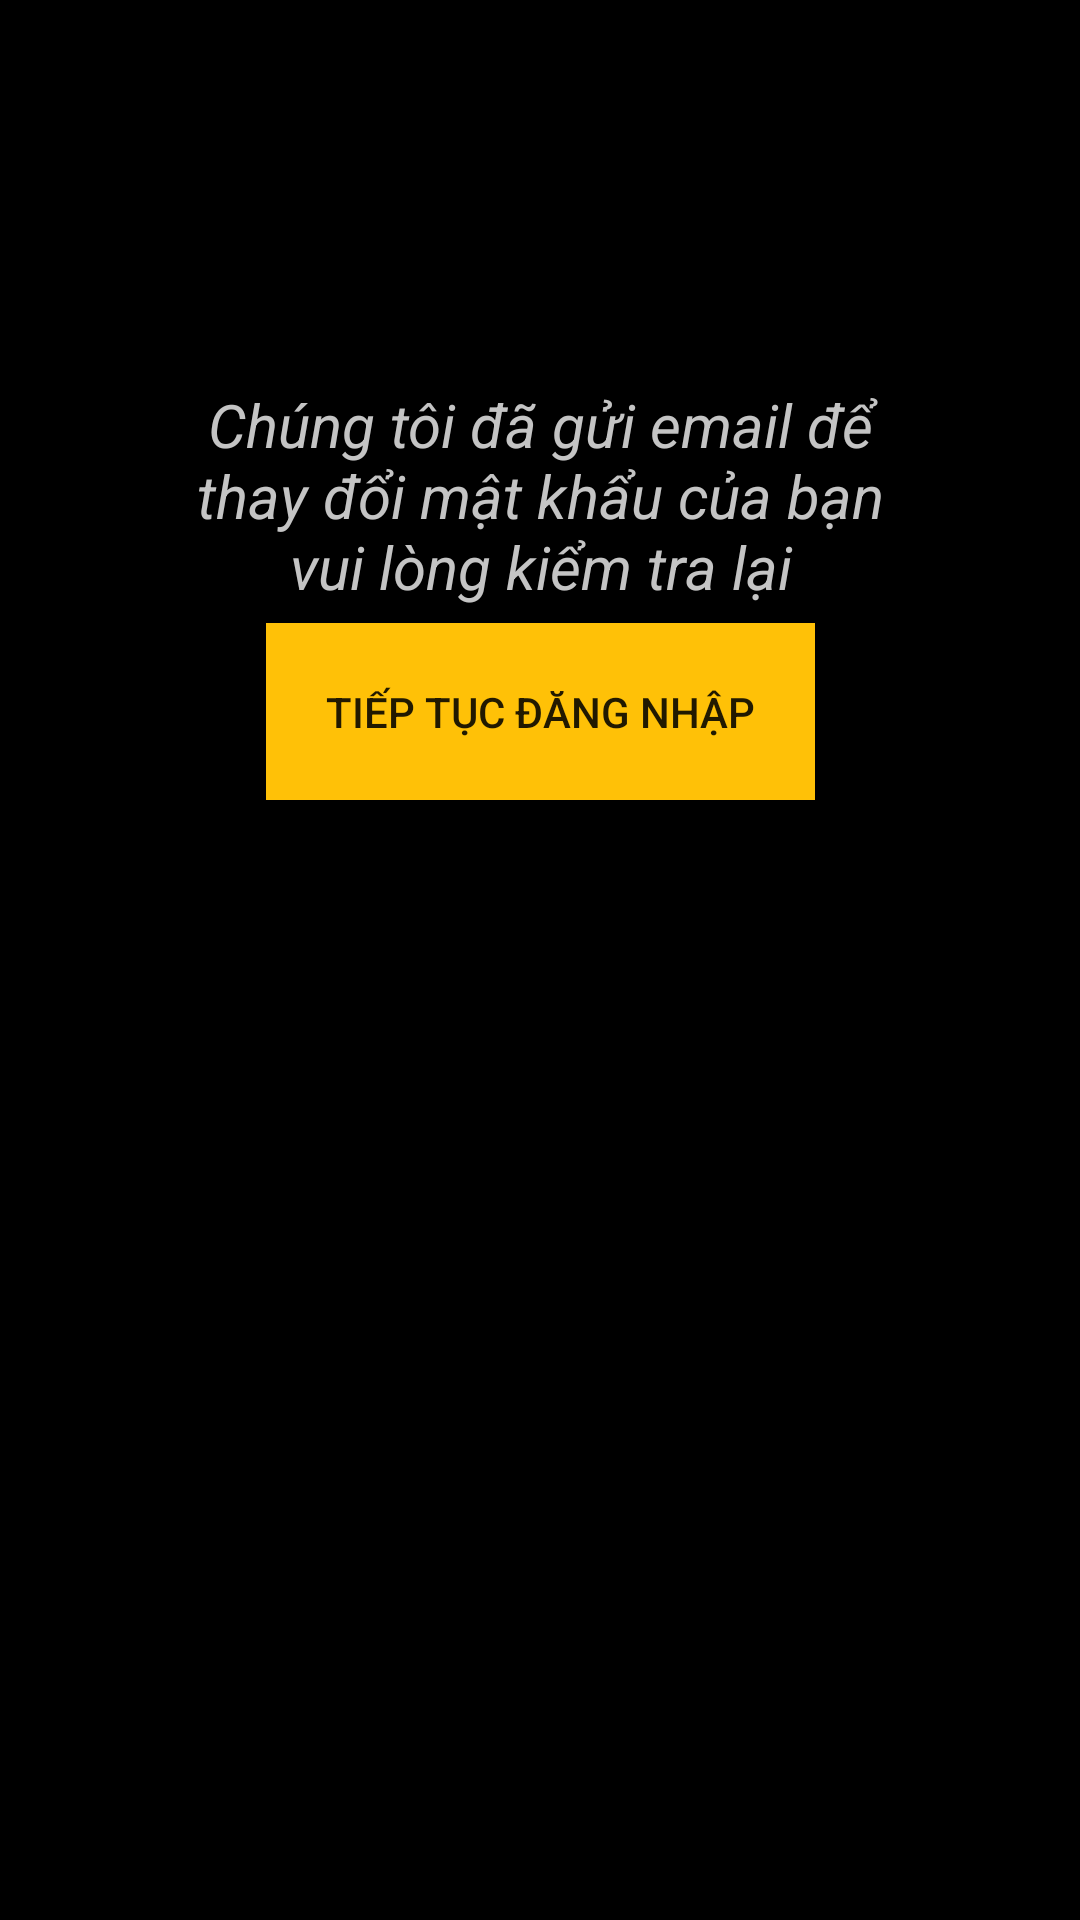

Layout XML and referenced resources for this Android screen:
<!-- AndroidManifest.xml: application theme Theme.MovieRating -->
<!-- res/layout/forgotpassword.xml -->
<?xml version="1.0" encoding="utf-8"?>
<androidx.constraintlayout.widget.ConstraintLayout xmlns:android="http://schemas.android.com/apk/res/android"
    xmlns:app="http://schemas.android.com/apk/res-auto"
    xmlns:tools="http://schemas.android.com/tools"
    android:id="@+id/layout_forgotPassword"
    android:layout_width="match_parent"
    android:layout_height="match_parent"
    android:background="#000000">

    <TextView
        android:id="@+id/tvwTiltle_forgot_password"
        android:layout_width="0dp"
        android:layout_height="wrap_content"
        android:layout_marginStart="64dp"
        android:layout_marginTop="128dp"
        android:layout_marginEnd="64dp"
        android:gravity="center"
        android:text="Chúng tôi đã gửi email để thay đổi mật khẩu của bạn vui lòng kiểm tra lại"
        android:textColor="#C4C4C4"
        android:textSize="20sp"
        android:textStyle="italic"
        app:layout_constraintEnd_toEndOf="parent"
        app:layout_constraintStart_toStartOf="parent"
        app:layout_constraintTop_toTopOf="parent" />

    <Button
        android:id="@+id/btnTiepTucDangNhap"
        android:layout_width="wrap_content"
        android:layout_height="wrap_content"
        android:layout_marginBottom="368dp"
        android:background="#FFC107"
        android:padding="20dp"
        android:text="Tiếp tục đăng nhập"
        app:layout_constraintBottom_toBottomOf="parent"
        app:layout_constraintEnd_toEndOf="parent"
        app:layout_constraintStart_toStartOf="parent"
        app:layout_constraintTop_toBottomOf="@+id/tvwTiltle_forgot_password" />

    <ImageView
        android:id="@+id/imageView2"
        android:layout_width="wrap_content"
        android:layout_height="wrap_content"
        app:layout_constraintBottom_toBottomOf="parent"
        app:layout_constraintEnd_toEndOf="parent"
        app:layout_constraintStart_toStartOf="parent"
        app:layout_constraintTop_toBottomOf="@+id/btnTiepTucDangNhap"
        app:srcCompat="@drawable/movie" />

</androidx.constraintlayout.widget.ConstraintLayout>
<!-- resources referenced by this layout -->
<resources>
  <style name="Theme.MovieRating" parent="Theme.AppCompat.DayNight.NoActionBar">
          
          <item name="colorPrimary">@color/purple_500</item>
          <item name="colorPrimaryVariant">@color/purple_700</item>
          <item name="colorOnPrimary">@color/white</item>
          
          <item name="colorSecondary">@color/teal_200</item>
          <item name="colorSecondaryVariant">@color/teal_700</item>
          <item name="colorOnSecondary">@color/black</item>
          
          <item name="android:statusBarColor" tools:targetApi="l">?attr/colorPrimaryVariant</item>
          
          <item name="android:windowEnterAnimation">@anim/slide_in_right</item>
          <item name="android:windowExitAnimation">@anim/slide_out_left</item>
      </style>
  <!-- not gathered from this repository: default colours our renderer supplied (Android Studio template values) -->
  <color name="purple_500">#FF6200EE</color>
  <color name="purple_700">#FF3700B3</color>
  <color name="teal_200">#FF03DAC5</color>
  <color name="teal_700">#FF018786</color>
  <color name="black">#FF000000</color>
  <color name="white">#FFFFFFFF</color>
</resources>
